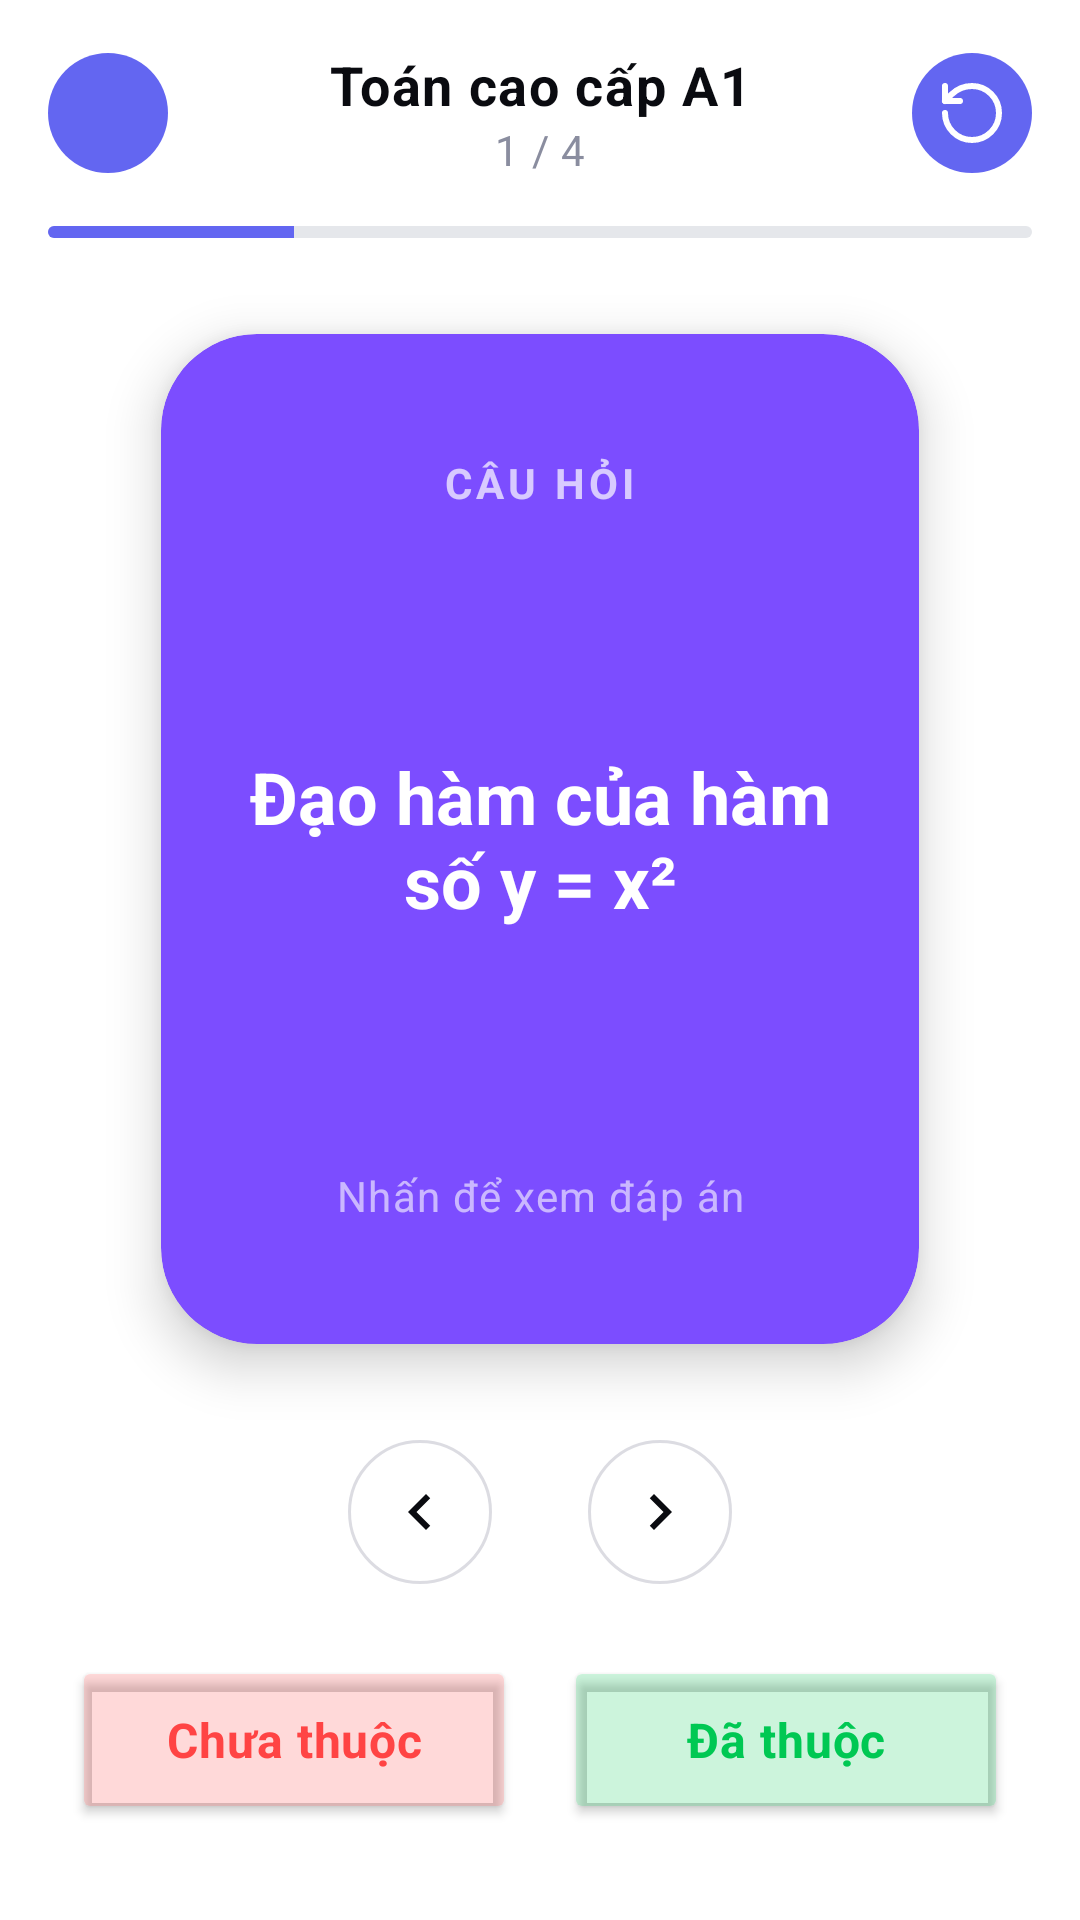

This screen was rendered from an Android layout file. Write that file and the resources it references.
<!-- AndroidManifest.xml: application theme Theme.AiStudyAssistant -->
<!-- res/layout/fragment_flashcard_study.xml -->
<?xml version="1.0" encoding="utf-8"?>
<androidx.constraintlayout.widget.ConstraintLayout xmlns:android="http://schemas.android.com/apk/res/android"
    xmlns:app="http://schemas.android.com/apk/res-auto"
    xmlns:tools="http://schemas.android.com/tools"
    android:layout_width="match_parent"
    android:layout_height="match_parent"
    android:background="#FFFFFF">

    <androidx.constraintlayout.widget.ConstraintLayout
        android:id="@+id/layout_study_header"
        android:layout_width="match_parent"
        android:layout_height="wrap_content"
        android:padding="16dp"
        app:layout_constraintTop_toTopOf="parent">

        <ImageButton
            android:id="@+id/btn_study_back"
            android:layout_width="40dp"
            android:layout_height="40dp"
            android:background="@drawable/bg_circle_gradient"
            android:src="@drawable/ic_arrow_left"
            android:contentDescription="Quay lại"
            app:layout_constraintBottom_toBottomOf="parent"
            app:layout_constraintStart_toStartOf="parent"
            app:layout_constraintTop_toTopOf="parent"
            app:tint="#FFFFFF" />

        <LinearLayout
            android:layout_width="wrap_content"
            android:layout_height="wrap_content"
            android:gravity="center"
            android:orientation="vertical"
            app:layout_constraintBottom_toBottomOf="parent"
            app:layout_constraintEnd_toEndOf="parent"
            app:layout_constraintStart_toStartOf="parent"
            app:layout_constraintTop_toTopOf="parent">

            <TextView
                android:id="@+id/tv_study_title"
                android:layout_width="wrap_content"
                android:layout_height="wrap_content"
                android:text="Toán cao cấp A1"
                android:textColor="#0A0B10"
                style="@style/AppTextAppearance.BodyLarge"
                android:textStyle="bold" />

            <TextView
                android:id="@+id/tv_study_progress_count"
                android:layout_width="wrap_content"
                android:layout_height="wrap_content"
                android:text="1 / 4"
                android:textColor="#8A8D9F"
                style="@style/AppTextAppearance.BodySmall" />
        </LinearLayout>

        <ImageButton
            android:id="@+id/btn_study_reset"
            android:layout_width="40dp"
            android:layout_height="40dp"
            android:background="@drawable/bg_circle_gradient"
            android:src="@drawable/ic_rotate_ccw"
            android:contentDescription="Làm lại"
            app:layout_constraintBottom_toBottomOf="parent"
            app:layout_constraintEnd_toEndOf="parent"
            app:layout_constraintTop_toTopOf="parent"
            app:tint="#FFFFFF" />
    </androidx.constraintlayout.widget.ConstraintLayout>

    <ProgressBar
        android:id="@+id/pb_study_progress"
        style="?android:attr/progressBarStyleHorizontal"
        android:layout_width="match_parent"
        android:layout_height="4dp"
        android:layout_marginHorizontal="16dp"
        android:max="100"
        android:progress="25"
        android:progressDrawable="@drawable/progress_custom"
        app:layout_constraintTop_toBottomOf="@+id/layout_study_header" />

    <androidx.cardview.widget.CardView
        android:id="@+id/cv_flashcard"
        android:layout_width="0dp"
        android:layout_height="0dp"
        android:layout_marginHorizontal="32dp"
        android:layout_marginVertical="32dp"
        app:cardBackgroundColor="#7C4DFF"
        app:cardCornerRadius="32dp"
        app:cardElevation="10dp"
        app:layout_constraintBottom_toTopOf="@+id/layout_study_controls"
        app:layout_constraintDimensionRatio="3:4"
        app:layout_constraintEnd_toEndOf="parent"
        app:layout_constraintStart_toStartOf="parent"
        app:layout_constraintTop_toBottomOf="@+id/pb_study_progress">

        <androidx.constraintlayout.widget.ConstraintLayout
            android:layout_width="match_parent"
            android:layout_height="match_parent"
            android:padding="24dp">

            <TextView
                android:id="@+id/tv_card_label"
                android:layout_width="wrap_content"
                android:layout_height="wrap_content"
                android:text="CÂU HỎI"
                android:textColor="#B3FFFFFF"
                style="@style/AppTextAppearance.BodySmall"
                android:textStyle="bold"
                android:letterSpacing="0.1"
                app:layout_constraintEnd_toEndOf="parent"
                app:layout_constraintStart_toStartOf="parent"
                app:layout_constraintTop_toTopOf="parent"
                android:layout_marginTop="16dp"/>

            <androidx.core.widget.NestedScrollView
                android:layout_width="match_parent"
                android:layout_height="0dp"
                android:layout_marginVertical="16dp"
                android:fillViewport="true"
                app:layout_constraintTop_toBottomOf="@id/tv_card_label"
                app:layout_constraintBottom_toTopOf="@id/tv_card_hint"
                app:layout_constraintStart_toStartOf="parent"
                app:layout_constraintEnd_toEndOf="parent">

                <TextView
                    android:id="@+id/tv_card_content"
                    android:layout_width="match_parent"
                    android:layout_height="wrap_content"
                    android:gravity="center"
                    android:text="Đạo hàm của hàm số y = x²"
                    android:textColor="#FFFFFF"
                    style="@style/AppTextAppearance.Title" />
            </androidx.core.widget.NestedScrollView>

            <TextView
                android:id="@+id/tv_card_hint"
                android:layout_width="wrap_content"
                android:layout_height="wrap_content"
                android:text="Nhấn để xem đáp án"
                android:textColor="#99FFFFFF"
                style="@style/AppTextAppearance.BodySmall"
                app:layout_constraintBottom_toBottomOf="parent"
                app:layout_constraintEnd_toEndOf="parent"
                app:layout_constraintStart_toStartOf="parent"
                android:layout_marginBottom="16dp"/>
        </androidx.constraintlayout.widget.ConstraintLayout>
    </androidx.cardview.widget.CardView>

    <LinearLayout
        android:id="@+id/layout_study_controls"
        android:layout_width="match_parent"
        android:layout_height="wrap_content"
        android:orientation="vertical"
        android:paddingHorizontal="24dp"
        android:paddingBottom="32dp"
        app:layout_constraintBottom_toBottomOf="parent">

        <LinearLayout
            android:layout_width="match_parent"
            android:layout_height="wrap_content"
            android:gravity="center"
            android:layout_marginBottom="24dp"
            android:orientation="horizontal">

            <ImageButton
                android:id="@+id/btn_study_prev"
                android:layout_width="48dp"
                android:layout_height="48dp"
                android:layout_marginEnd="16dp"
                android:background="@drawable/bg_circle_border_gray" android:src="@drawable/ic_chevron_left" app:tint="#0A0B10"/>

            <ImageButton
                android:id="@+id/btn_study_next"
                android:layout_width="48dp"
                android:layout_height="48dp"
                android:layout_marginStart="16dp"
                android:background="@drawable/bg_circle_border_gray" android:src="@drawable/ic_chevron_right" app:tint="#0A0B10"/>
        </LinearLayout>

        <LinearLayout
            android:layout_width="match_parent"
            android:layout_height="wrap_content"
            android:orientation="horizontal">

            <Button
                android:id="@+id/btn_study_wrong"
                android:layout_width="0dp"
                android:layout_height="56dp"
                android:layout_weight="1"
                android:layout_marginEnd="8dp"
                android:backgroundTint="#33FF4444"
                android:text="Chưa thuộc"
                android:textColor="#FF4444"
                style="@style/AppTextAppearance.BodyMedium"
                android:textStyle="bold"
                android:textAllCaps="false"
                app:cornerRadius="16dp"/>

            <Button
                android:id="@+id/btn_study_right"
                android:layout_width="0dp"
                android:layout_height="56dp"
                android:layout_weight="1"
                android:layout_marginStart="8dp"
                android:backgroundTint="#3300C853"
                android:text="Đã thuộc"
                android:textColor="#00C853"
                style="@style/AppTextAppearance.BodyMedium"
                android:textStyle="bold"
                android:textAllCaps="false"
                app:cornerRadius="16dp"/>
        </LinearLayout>
    </LinearLayout>

</androidx.constraintlayout.widget.ConstraintLayout>
<!-- resources referenced by this layout -->
<resources>
  <!-- drawable bg_circle_border_gray (drawable) -->
  <?xml version="1.0" encoding="utf-8"?>
  <shape xmlns:android="http://schemas.android.com/apk/res/android" android:shape="oval">
      <stroke android:width="1dp" android:color="#4D8A8D9F" />
      <solid android:color="#00000000" />
  </shape>
  <!-- drawable bg_circle_gradient (drawable) -->
  <?xml version="1.0" encoding="utf-8"?>
  <shape xmlns:android="http://schemas.android.com/apk/res/android"
      android:shape="oval">
      <gradient
          android:startColor="@color/color_primary"
          android:endColor="@color/color_accent"
          android:angle="315" />
  </shape>
  <!-- drawable ic_chevron_left (drawable) -->
  <vector xmlns:android="http://schemas.android.com/apk/res/android"
      android:width="24dp"
      android:height="24dp"
      android:viewportWidth="24"
      android:viewportHeight="24"
      android:tint="#FFFFFF">
      <path
          android:fillColor="@android:color/white"
          android:pathData="M15.41,7.41L14,6l-6,6l6,6l1.41,-1.41L10.83,12z"/>
  </vector>
  <!-- drawable ic_chevron_right (drawable) -->
  <vector xmlns:android="http://schemas.android.com/apk/res/android"
      android:width="24dp"
      android:height="24dp"
      android:viewportWidth="24"
      android:viewportHeight="24">
      <path
          android:fillColor="#64748B"
          android:pathData="M10,6L8.59,7.41L13.17,12l-4.58,4.59L10,18l6,-6z" />
  </vector>
  <!-- drawable progress_custom (drawable) -->
  <?xml version="1.0" encoding="utf-8"?>
  <layer-list xmlns:android="http://schemas.android.com/apk/res/android">
      <item android:id="@android:id/background">
          <shape>
              <corners android:radius="4dp" />
              <solid android:color="@color/border_color" />
          </shape>
      </item>
      <item android:id="@android:id/progress">
          <clip>
              <shape>
                  <corners android:radius="4dp" />
                  <solid android:color="@color/color_primary" />
              </shape>
          </clip>
      </item>
  </layer-list>
  <style name="AppTextAppearance.BodyLarge" parent="TextAppearance.Material3.BodyLarge">
          <item name="android:textSize">@dimen/text_size_body_large</item>
      </style>
  <style name="AppTextAppearance.BodyMedium" parent="AppTextAppearance.Body" />
  <style name="AppTextAppearance.BodySmall" parent="TextAppearance.Material3.BodySmall">
          <item name="android:textSize">@dimen/text_size_body_small</item>
      </style>
  <style name="AppTextAppearance.Title" parent="TextAppearance.Material3.TitleLarge">
          <item name="android:textSize">@dimen/text_size_title_large</item>
          <item name="android:textStyle">bold</item>
      </style>
  <style name="Theme.AiStudyAssistant" parent="Base.Theme.AiStudyAssistant" />
  <color name="color_primary">#6366F1</color>
  <color name="color_accent">#6366F1</color>
  <color name="border_color">#E5E7EB</color>
  <dimen name="text_size_body_large">18sp</dimen>
  <style name="AppTextAppearance.Body" parent="TextAppearance.Material3.BodyMedium">
          <item name="android:textSize">@dimen/text_size_body_medium</item>
      </style>
  <dimen name="text_size_body_small">14sp</dimen>
  <dimen name="text_size_title_large">24sp</dimen>
  <style name="Base.Theme.AiStudyAssistant" parent="Theme.Material3.DayNight.NoActionBar">
          
      </style>
  <dimen name="text_size_body_medium">16sp</dimen>
</resources>
